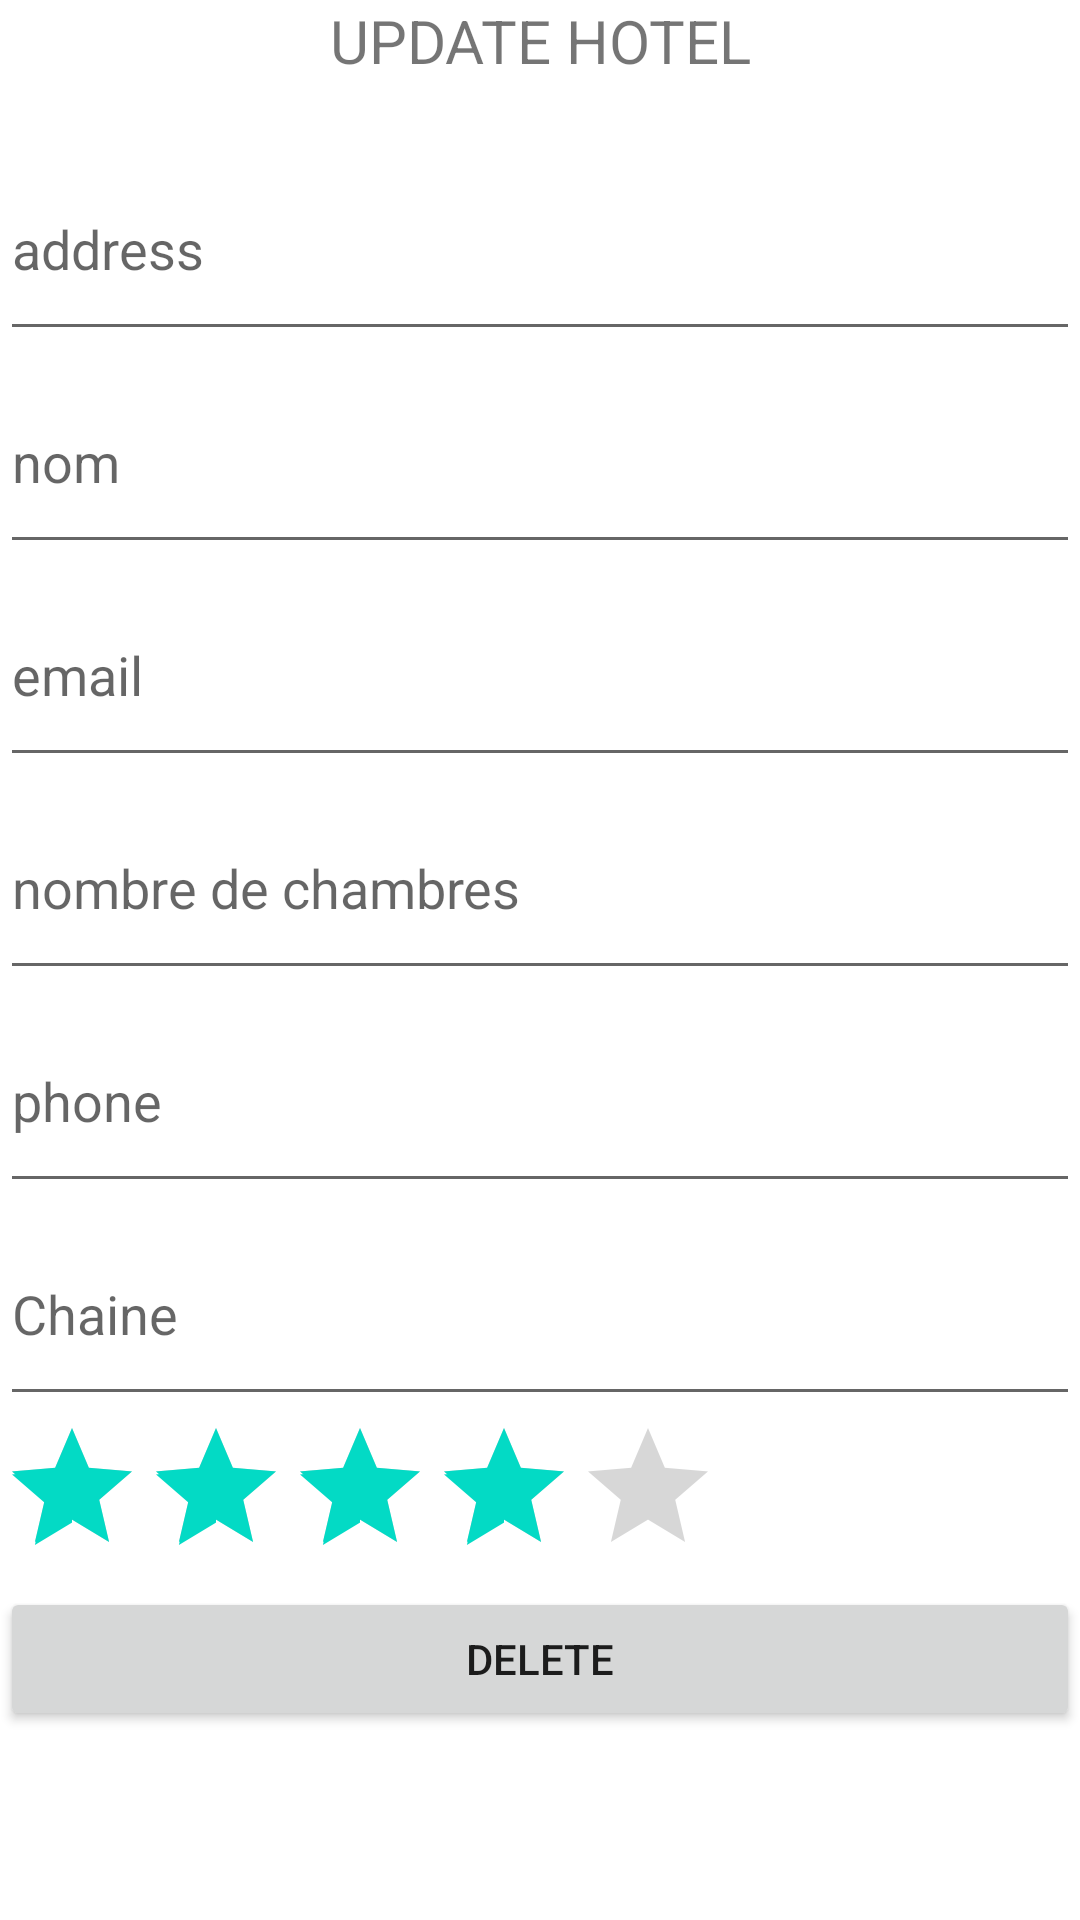

The Android layout XML behind this screen, and the referenced resources:
<!-- AndroidManifest.xml: application theme Theme.SGBD -->
<!-- res/layout/popup_update_hotel.xml -->
<?xml version="1.0" encoding="utf-8"?>
<androidx.constraintlayout.widget.ConstraintLayout xmlns:android="http://schemas.android.com/apk/res/android"
    xmlns:app="http://schemas.android.com/apk/res-auto"
    xmlns:tools="http://schemas.android.com/tools"
    android:layout_width="350dp"
    android:layout_height="wrap_content"
    tools:context=".AddHotelActivity">

    <ScrollView
        android:layout_width="match_parent"
        android:layout_height="match_parent">

        <LinearLayout
            android:layout_width="match_parent"
            android:layout_height="wrap_content"
            android:orientation="vertical" >

            <LinearLayout
                android:layout_width="match_parent"
                android:layout_height="match_parent"
                android:orientation="vertical">

                <TextView
                    android:id="@+id/textView"
                    android:layout_width="match_parent"
                    android:layout_height="46dp"
                    android:text="UPDATE HOTEL"
                    android:textAlignment="center"
                    android:textSize="20sp" />

                <EditText
                    android:id="@+id/address"
                    android:layout_width="match_parent"
                    android:layout_height="71dp"
                    android:ems="10"
                    android:hint="address"
                    android:inputType="textPersonName" />

                <EditText
                    android:id="@+id/nom"
                    android:layout_width="match_parent"
                    android:layout_height="71dp"
                    android:ems="10"
                    android:hint="nom"
                    android:inputType="textPersonName" />

                <EditText
                    android:id="@+id/email"
                    android:layout_width="match_parent"
                    android:layout_height="71dp"
                    android:ems="10"
                    android:hint="email"
                    android:inputType="textPersonName" />

                <EditText
                    android:id="@+id/nombreChambre"
                    android:layout_width="match_parent"
                    android:layout_height="71dp"
                    android:ems="10"
                    android:hint="nombre de chambres"
                    android:inputType="textPersonName" />

                <EditText
                    android:id="@+id/phone"
                    android:layout_width="match_parent"
                    android:layout_height="71dp"
                    android:ems="10"
                    android:hint="phone"
                    android:inputType="textPersonName" />

                <EditText
                    android:id="@+id/nChaine"
                    android:layout_width="match_parent"
                    android:layout_height="71dp"
                    android:ems="10"
                    android:hint="Chaine"
                    android:inputType="textPersonName" />

                <RatingBar
                    android:id="@+id/ratingBar2"
                    android:layout_width="wrap_content"
                    android:layout_height="wrap_content"
                    android:numStars="5"
                    android:rating="4" />

                <Button
                    android:id="@+id/deleteHotel"
                    android:layout_width="match_parent"
                    android:layout_height="wrap_content"
                    android:text="Delete" />
            </LinearLayout>
        </LinearLayout>
    </ScrollView>

</androidx.constraintlayout.widget.ConstraintLayout>
<!-- resources referenced by this layout -->
<resources>
  <style name="Theme.SGBD" parent="Theme.MaterialComponents.DayNight.DarkActionBar">
          
          <item name="colorPrimary">@color/purple_500</item>
          <item name="colorPrimaryVariant">@color/purple_700</item>
          <item name="colorOnPrimary">@color/white</item>
          
          <item name="colorSecondary">@color/teal_200</item>
          <item name="colorSecondaryVariant">@color/teal_700</item>
          <item name="colorOnSecondary">@color/black</item>
          
          <item name="android:statusBarColor">?attr/colorPrimaryVariant</item>
          
      </style>
  <!-- not gathered from this repository: default colours our renderer supplied (Android Studio template values) -->
  <color name="purple_500">#FF6200EE</color>
  <color name="purple_700">#FF3700B3</color>
  <color name="teal_200">#FF03DAC5</color>
  <color name="teal_700">#FF018786</color>
  <color name="black">#FF000000</color>
  <color name="white">#FFFFFFFF</color>
</resources>
